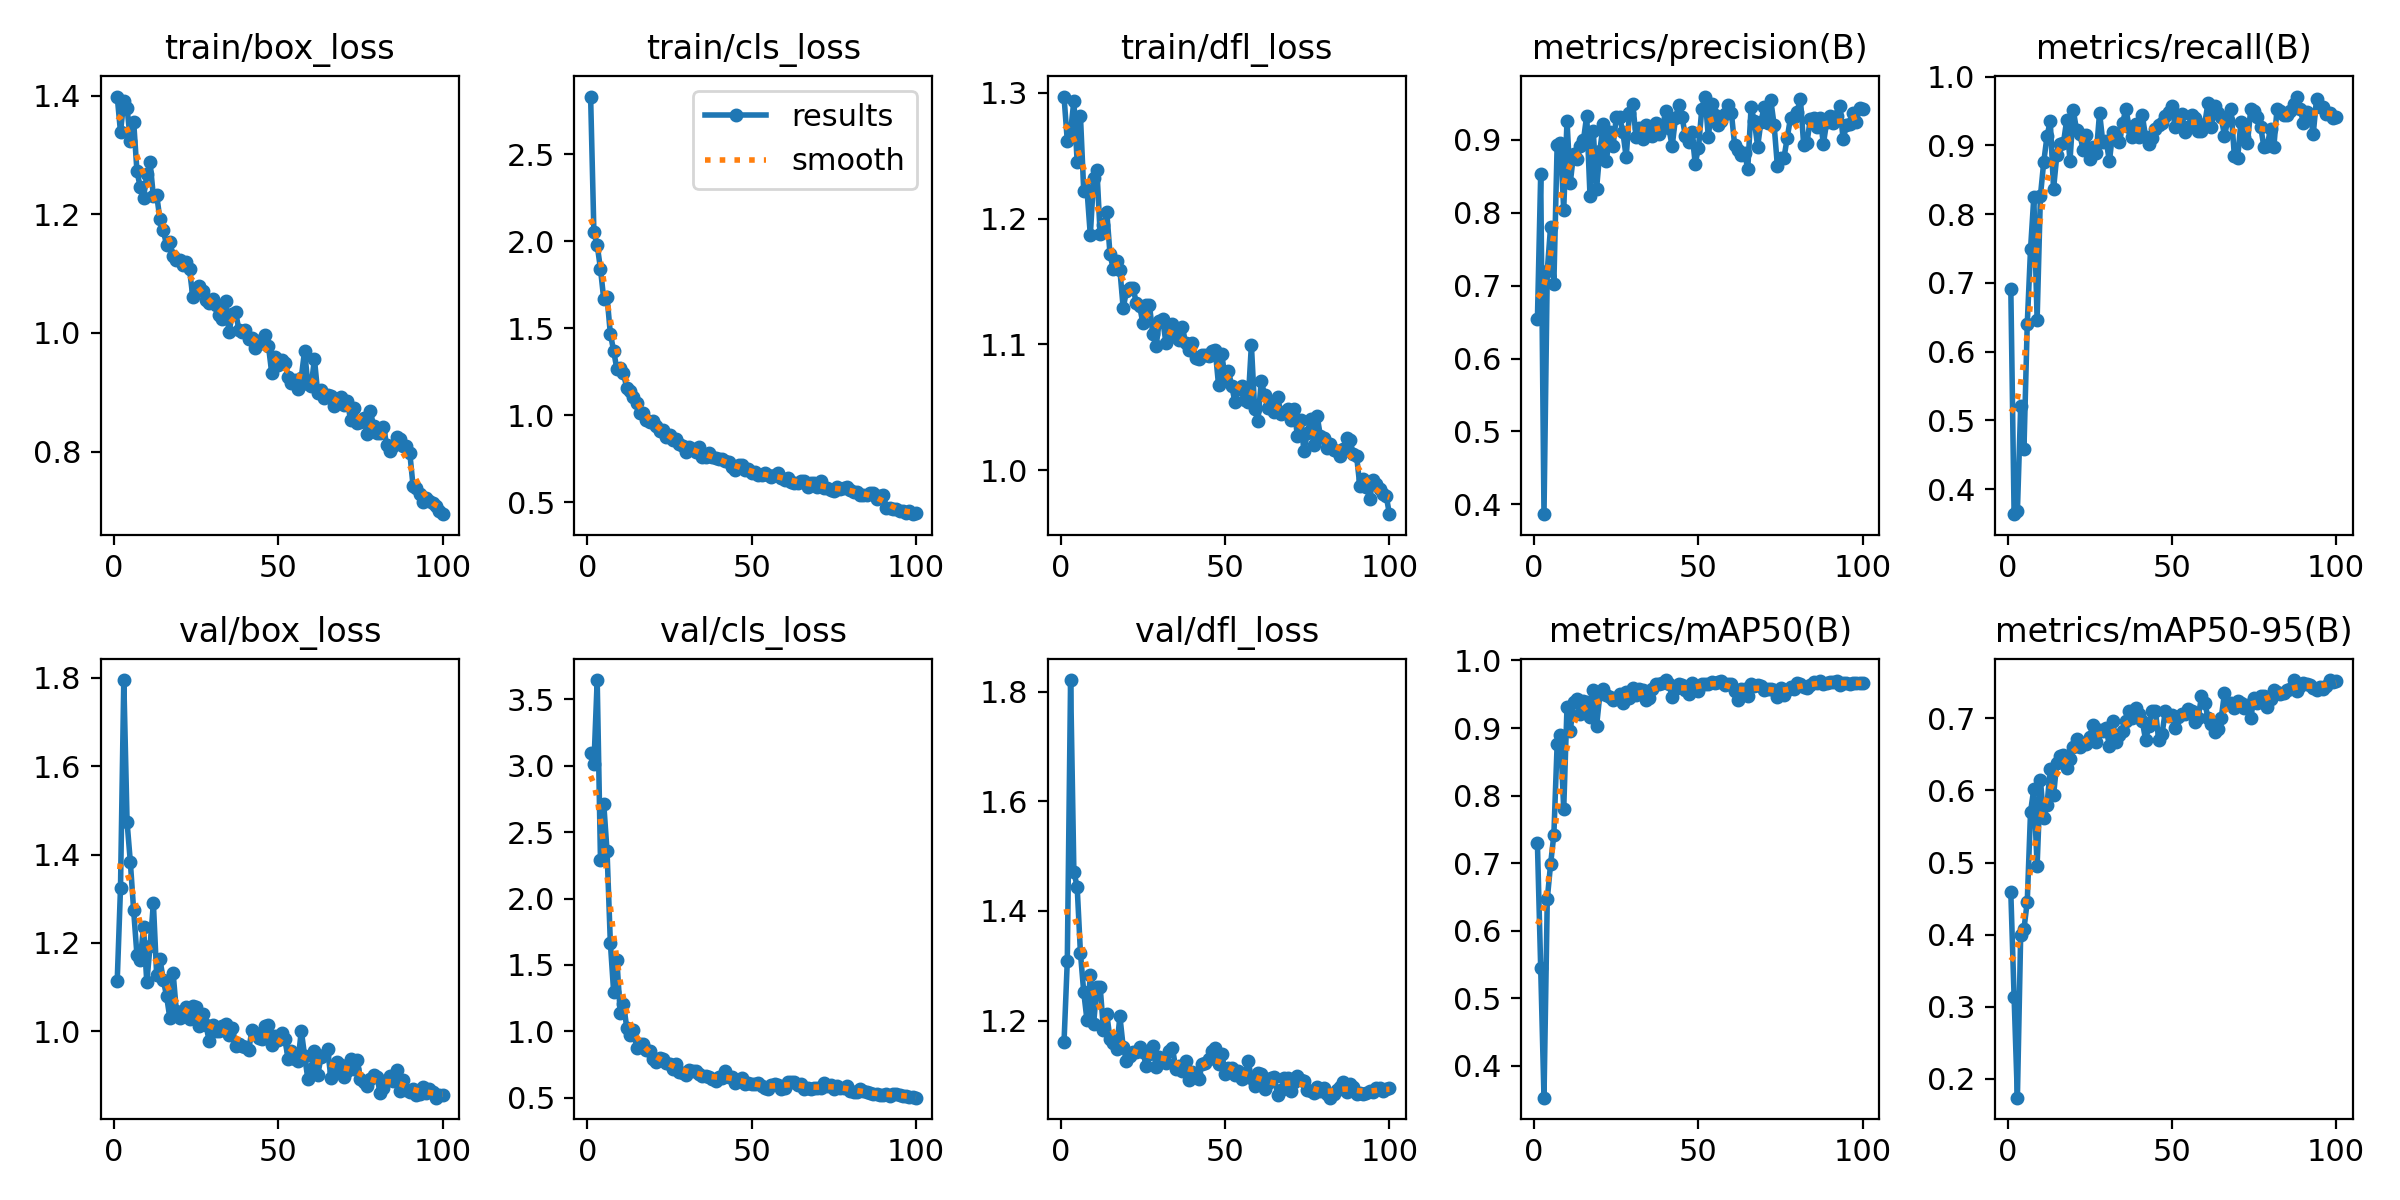

Data behind this chart, as committed beside it:
epoch, train/box_loss, train/cls_loss, train/dfl_loss, metrics/precision(B), metrics/recall(B), metrics/mAP50(B), metrics/mAP50-95(B), val/box_loss, val/cls_loss, val/dfl_loss, lr/pg0, lr/pg1, lr/pg2
1, 1.399, 2.832, 1.297, 0.6536, 0.6918, 0.7292, 0.4585, 1.114, 3.094, 1.161, 0.0004627, 0.0004627, 0.0004627
2, 1.339, 2.052, 1.262, 0.8528, 0.3637, 0.5445, 0.3133, 1.325, 3.01, 1.309, 0.0009298, 0.0009298, 0.0009298
3, 1.391, 1.977, 1.269, 0.3865, 0.3676, 0.3529, 0.1738, 1.795, 3.646, 1.821, 0.001387, 0.001387, 0.001387
4, 1.38, 1.841, 1.294, 0.7202, 0.5205, 0.6468, 0.4, 1.473, 2.288, 1.471, 0.001387, 0.001387, 0.001387
5, 1.324, 1.666, 1.245, 0.7806, 0.459, 0.6982, 0.4079, 1.383, 2.712, 1.444, 0.001372, 0.001372, 0.001372
6, 1.357, 1.68, 1.282, 0.7017, 0.6403, 0.7417, 0.4456, 1.274, 2.355, 1.323, 0.001358, 0.001358, 0.001358
7, 1.273, 1.468, 1.222, 0.893, 0.7493, 0.876, 0.5704, 1.173, 1.669, 1.252, 0.001344, 0.001344, 0.001344
8, 1.246, 1.371, 1.223, 0.8963, 0.8252, 0.89, 0.6023, 1.16, 1.298, 1.2, 0.00133, 0.00133, 0.00133
9, 1.227, 1.263, 1.187, 0.8041, 0.6463, 0.7798, 0.4953, 1.236, 1.536, 1.284, 0.001316, 0.001316, 0.001316
10, 1.268, 1.273, 1.232, 0.9258, 0.8263, 0.9314, 0.6149, 1.111, 1.139, 1.194, 0.001302, 0.001302, 0.001302
11, 1.288, 1.24, 1.239, 0.8412, 0.8753, 0.8956, 0.5615, 1.194, 1.206, 1.262, 0.001288, 0.001288, 0.001288
12, 1.23, 1.156, 1.188, 0.8806, 0.9131, 0.9382, 0.5796, 1.29, 1.026, 1.261, 0.001273, 0.001273, 0.001273
13, 1.233, 1.137, 1.195, 0.8736, 0.9358, 0.9433, 0.6295, 1.127, 0.9712, 1.183, 0.001259, 0.001259, 0.001259
14, 1.192, 1.107, 1.206, 0.8916, 0.8369, 0.9213, 0.5934, 1.164, 1.011, 1.213, 0.001245, 0.001245, 0.001245
15, 1.174, 1.07, 1.171, 0.8994, 0.886, 0.9399, 0.6388, 1.117, 0.8738, 1.166, 0.001231, 0.001231, 0.001231
16, 1.148, 1.013, 1.16, 0.933, 0.9021, 0.9386, 0.6478, 1.081, 0.9014, 1.159, 0.001217, 0.001217, 0.001217
17, 1.154, 1.011, 1.167, 0.8232, 0.9033, 0.9166, 0.6488, 1.031, 0.9052, 1.148, 0.001203, 0.001203, 0.001203
18, 1.13, 0.9726, 1.159, 0.9114, 0.937, 0.9557, 0.6314, 1.133, 0.8562, 1.208, 0.001189, 0.001189, 0.001189
19, 1.123, 0.9596, 1.129, 0.8329, 0.8776, 0.9032, 0.6431, 1.045, 0.852, 1.152, 0.001174, 0.001174, 0.001174
20, 1.123, 0.968, 1.142, 0.8845, 0.9516, 0.9499, 0.6607, 1.03, 0.7937, 1.127, 0.00116, 0.00116, 0.00116
21, 1.115, 0.9375, 1.145, 0.9218, 0.9222, 0.9581, 0.6719, 1.036, 0.771, 1.135, 0.001146, 0.001146, 0.001146
22, 1.119, 0.911, 1.145, 0.8714, 0.9169, 0.9491, 0.6603, 1.054, 0.8009, 1.143, 0.001132, 0.001132, 0.001132
23, 1.107, 0.9121, 1.133, 0.9102, 0.8931, 0.9456, 0.6664, 1.028, 0.793, 1.143, 0.001118, 0.001118, 0.001118
24, 1.06, 0.8768, 1.13, 0.8913, 0.9157, 0.9422, 0.6645, 1.057, 0.7624, 1.153, 0.001104, 0.001104, 0.001104
25, 1.072, 0.8845, 1.117, 0.9308, 0.8807, 0.9439, 0.6743, 1.054, 0.7558, 1.142, 0.001089, 0.001089, 0.001089
26, 1.08, 0.8583, 1.132, 0.9309, 0.898, 0.9506, 0.6914, 1.013, 0.7198, 1.118, 0.001075, 0.001075, 0.001075
27, 1.071, 0.8639, 1.131, 0.9108, 0.8883, 0.9368, 0.6677, 1.039, 0.7541, 1.138, 0.001061, 0.001061, 0.001061
28, 1.055, 0.8318, 1.108, 0.8761, 0.9476, 0.9527, 0.6841, 1.015, 0.6939, 1.153, 0.001047, 0.001047, 0.001047
29, 1.05, 0.825, 1.098, 0.9364, 0.9044, 0.9443, 0.6828, 0.9771, 0.686, 1.116, 0.001033, 0.001033, 0.001033
30, 1.057, 0.7863, 1.119, 0.9492, 0.9071, 0.9589, 0.6862, 1.014, 0.6715, 1.134, 0.001019, 0.001019, 0.001019
31, 1.047, 0.8162, 1.12, 0.9041, 0.8767, 0.9484, 0.6615, 1.001, 0.7102, 1.128, 0.001005, 0.001005, 0.001005
32, 1.03, 0.8056, 1.101, 0.9166, 0.9201, 0.9573, 0.697, 1.001, 0.7019, 1.122, 0.0009904, 0.0009904, 0.0009904
33, 1.023, 0.7902, 1.11, 0.9009, 0.9152, 0.9559, 0.6671, 1.013, 0.7036, 1.145, 0.0009763, 0.0009763, 0.0009763
34, 1.054, 0.8143, 1.116, 0.9202, 0.9055, 0.9418, 0.6764, 1.016, 0.6803, 1.15, 0.0009622, 0.0009622, 0.0009622
35, 1.001, 0.7592, 1.106, 0.9067, 0.9323, 0.9444, 0.6821, 0.991, 0.6663, 1.112, 0.000948, 0.000948, 0.000948
36, 1.032, 0.7573, 1.103, 0.9054, 0.9533, 0.958, 0.696, 1.008, 0.6619, 1.117, 0.0009338, 0.0009338, 0.0009338
37, 1.036, 0.7799, 1.114, 0.9224, 0.927, 0.9649, 0.7105, 0.9669, 0.6545, 1.107, 0.0009197, 0.0009197, 0.0009197
38, 1.006, 0.7619, 1.101, 0.9081, 0.9121, 0.9653, 0.7005, 0.9718, 0.644, 1.126, 0.0009056, 0.0009056, 0.0009056
39, 1.002, 0.7529, 1.095, 0.9156, 0.9309, 0.9673, 0.7138, 0.9665, 0.6284, 1.092, 0.0008914, 0.0008914, 0.0008914
40, 1.004, 0.7479, 1.101, 0.9392, 0.9129, 0.971, 0.7064, 0.9648, 0.6577, 1.106, 0.0008773, 0.0008773, 0.0008773
41, 0.9892, 0.7452, 1.089, 0.9155, 0.9439, 0.965, 0.696, 0.9581, 0.6482, 1.103, 0.0008631, 0.0008631, 0.0008631
42, 0.9919, 0.7338, 1.088, 0.8911, 0.9125, 0.9463, 0.6704, 1.003, 0.7015, 1.094, 0.000849, 0.000849, 0.000849
43, 0.9748, 0.728, 1.092, 0.9301, 0.9028, 0.9572, 0.6889, 0.9959, 0.6547, 1.121, 0.0008348, 0.0008348, 0.0008348
44, 0.9862, 0.7038, 1.091, 0.9475, 0.911, 0.9646, 0.7109, 0.9847, 0.6587, 1.123, 0.0008207, 0.0008207, 0.0008207
45, 0.9836, 0.6826, 1.09, 0.9311, 0.9242, 0.9631, 0.7104, 0.9822, 0.6124, 1.13, 0.0008065, 0.0008065, 0.0008065
46, 0.9961, 0.7143, 1.095, 0.9056, 0.9292, 0.956, 0.6701, 1.013, 0.6322, 1.144, 0.0007924, 0.0007924, 0.0007924
47, 0.9787, 0.7137, 1.096, 0.8969, 0.9325, 0.9502, 0.678, 1.014, 0.6471, 1.15, 0.0007782, 0.0007782, 0.0007782
48, 0.9324, 0.6847, 1.068, 0.9112, 0.9422, 0.9664, 0.7102, 0.9684, 0.6034, 1.121, 0.0007641, 0.0007641, 0.0007641
49, 0.9592, 0.6909, 1.092, 0.8674, 0.9492, 0.9619, 0.7033, 0.9895, 0.6076, 1.14, 0.0007499, 0.0007499, 0.0007499
50, 0.9463, 0.6686, 1.073, 0.889, 0.9579, 0.9541, 0.7045, 0.9803, 0.6037, 1.102, 0.0007358, 0.0007358, 0.0007358
51, 0.9539, 0.6721, 1.079, 0.9423, 0.9276, 0.965, 0.6861, 0.9972, 0.6009, 1.114, 0.0007216, 0.0007216, 0.0007216
52, 0.9498, 0.6558, 1.067, 0.9593, 0.9328, 0.9655, 0.7015, 0.9817, 0.6132, 1.114, 0.0007075, 0.0007075, 0.0007075
53, 0.9263, 0.6533, 1.054, 0.9035, 0.9455, 0.9656, 0.7067, 0.9381, 0.589, 1.101, 0.0006934, 0.0006934, 0.0006934
54, 0.916, 0.6656, 1.064, 0.9488, 0.9196, 0.9676, 0.7063, 0.9562, 0.5704, 1.109, 0.0006792, 0.0006792, 0.0006792
55, 0.9201, 0.6532, 1.067, 0.9338, 0.9273, 0.9672, 0.7124, 0.9364, 0.5669, 1.093, 0.0006651, 0.0006651, 0.0006651
56, 0.9054, 0.6423, 1.056, 0.9201, 0.9445, 0.9687, 0.7106, 0.932, 0.5918, 1.103, 0.0006509, 0.0006509, 0.0006509
57, 0.9247, 0.6553, 1.054, 0.9253, 0.9404, 0.9691, 0.695, 1.002, 0.603, 1.126, 0.0006368, 0.0006368, 0.0006368
58, 0.9702, 0.6645, 1.1, 0.9359, 0.9209, 0.9637, 0.7009, 0.9451, 0.5957, 1.096, 0.0006226, 0.0006226, 0.0006226
59, 0.9136, 0.6375, 1.048, 0.9479, 0.9209, 0.9656, 0.7305, 0.8919, 0.5645, 1.081, 0.0006085, 0.0006085, 0.0006085
60, 0.9101, 0.6288, 1.039, 0.9372, 0.9319, 0.9657, 0.722, 0.915, 0.5726, 1.104, 0.0005943, 0.0005943, 0.0005943
... 40 more rows
